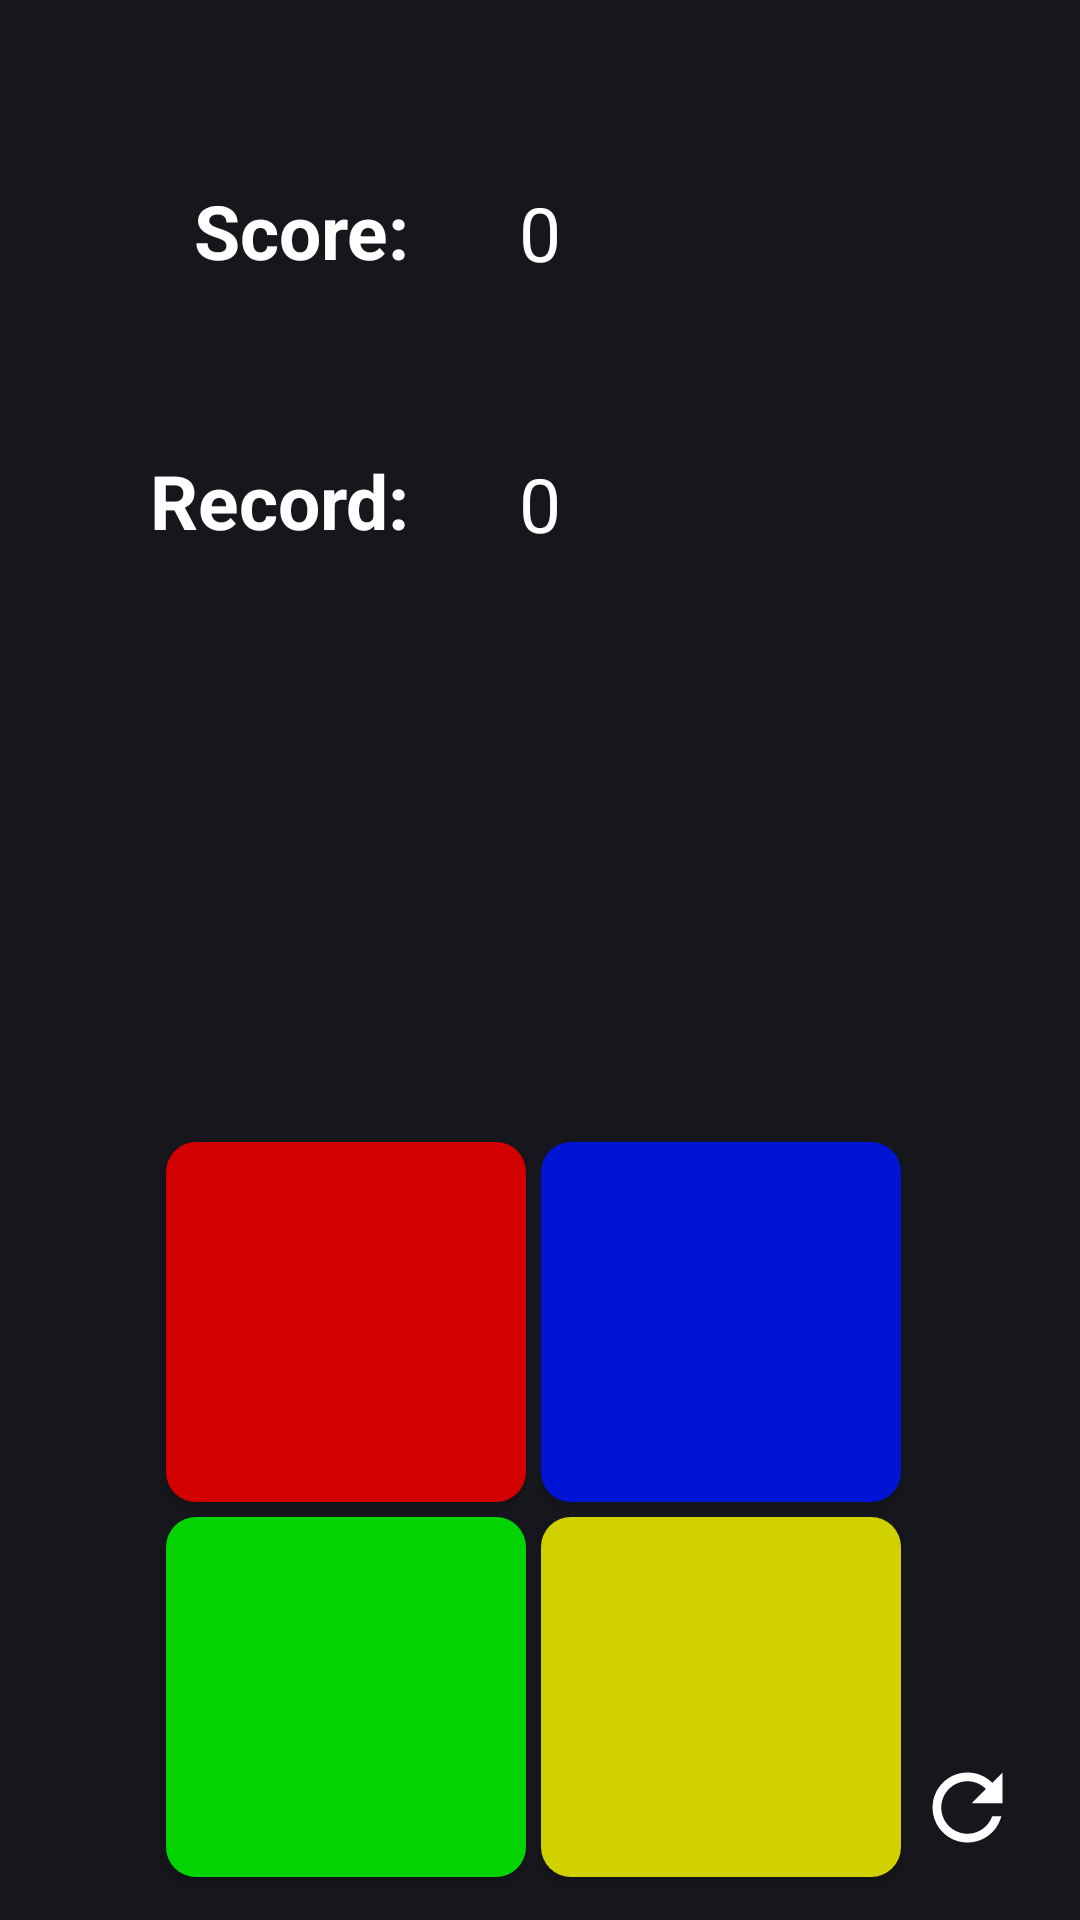

This screen was rendered from an Android layout file. Write that file and the resources it references.
<!-- AndroidManifest.xml: application theme Theme.Click -->
<!-- res/layout/activity_crazy.xml -->
<?xml version="1.0" encoding="utf-8"?>
<androidx.constraintlayout.widget.ConstraintLayout xmlns:android="http://schemas.android.com/apk/res/android"
    xmlns:app="http://schemas.android.com/apk/res-auto"
    xmlns:tools="http://schemas.android.com/tools"
    android:id="@+id/main"
    android:layout_width="match_parent"
    android:layout_height="match_parent"
    tools:context=".crazyActivity"
    android:layoutDirection="ltr"
    android:background="@color/ojo">

    <TextView
        android:id="@+id/color"
        android:layout_width="100dp"
        android:layout_height="wrap_content"
        tools:text="Amarillo"
        android:textStyle="bold"
        android:textSize="25dp"
        android:gravity="center"
        app:layout_constraintTop_toTopOf="parent"
        app:layout_constraintStart_toStartOf="parent"
        app:layout_constraintEnd_toEndOf="parent"
        android:layout_marginTop="320dp"/>




    <TextView
        android:id="@+id/puntuacion"
        android:layout_width="wrap_content"
        android:layout_height="wrap_content"
        android:text="0"
        android:textSize="25dp"
        app:layout_constraintTop_toTopOf="parent"
        app:layout_constraintStart_toStartOf="parent"
        app:layout_constraintEnd_toEndOf="parent"
        android:layout_marginTop="60.8dp"
        android:textColor="@color/white"/>

    <TextView
        android:id="@+id/texto_1"
        android:layout_width="wrap_content"
        android:layout_height="wrap_content"
        android:text="Score: "
        android:textStyle="bold"
        android:textSize="25dp"
        app:layout_constraintTop_toTopOf="parent"
        app:layout_constraintEnd_toStartOf="@id/puntuacion"
        app:layout_constraintEnd_toEndOf="parent"
        android:layout_marginEnd="30dp"
        android:layout_marginTop="60dp"
        android:textColor="@color/white"/>


    <TextView
        android:id="@+id/record"
        android:layout_width="wrap_content"
        android:layout_height="wrap_content"
        android:text="0"
        android:textSize="25dp"
        app:layout_constraintTop_toTopOf="parent"
        app:layout_constraintEnd_toEndOf="parent"
        app:layout_constraintStart_toStartOf="parent"
        android:layout_marginTop="151dp"
        android:textColor="@color/white"/>

    <TextView
        android:id="@+id/texto_2"
        android:layout_width="wrap_content"
        android:layout_height="wrap_content"
        android:text="Record: "
        android:textStyle="bold"
        android:textSize="25dp"
        app:layout_constraintTop_toTopOf="parent"
        app:layout_constraintEnd_toStartOf="@id/record"
        android:layout_marginEnd="30dp"
        android:layout_marginTop="150dp"
        android:textColor="@color/white"/>

    <androidx.appcompat.widget.AppCompatButton
        android:id="@+id/b_rojo"
        android:layout_width="120dp"
        android:layout_height="120dp"
        app:layout_constraintTop_toBottomOf="@id/color"
        app:layout_constraintStart_toStartOf="@id/color"
        android:layout_marginTop="27dp"
        android:layout_marginStart="-75dp"
        android:background="@drawable/bordes_r"
        android:text="Red"
        android:textColor="@color/Red"
        />

    <androidx.appcompat.widget.AppCompatButton
        android:id="@+id/b_azul"
        android:layout_width="120dp"
        android:layout_height="120dp"
        app:layout_constraintTop_toBottomOf="@id/color"
        app:layout_constraintStart_toEndOf="@id/b_rojo"
        android:layout_marginStart="5dp"
        android:layout_marginTop="27dp"
        android:background="@drawable/bordes_az"
        android:text="Blue"
        android:textColor="@color/Blue"
        />


    <androidx.appcompat.widget.AppCompatButton
        android:id="@+id/b_verde"
        android:layout_width="120dp"
        android:layout_height="120dp"
        app:layout_constraintTop_toBottomOf="@id/b_rojo"
        app:layout_constraintStart_toStartOf="@id/b_rojo"
        app:layout_constraintEnd_toEndOf="@id/b_rojo"
        android:layout_marginTop="5dp"
        android:background="@drawable/bordes_v"
        android:text="Green"
        android:textColor="@color/Green"
        />

    <androidx.appcompat.widget.AppCompatButton
        android:id="@+id/b_amarillo"
        android:layout_width="120dp"
        android:layout_height="120dp"
        app:layout_constraintTop_toBottomOf="@id/b_azul"
        app:layout_constraintStart_toEndOf="@id/b_verde"
        android:layout_marginTop="5dp"
        android:layout_marginStart="5dp"
        android:background="@drawable/bordes_am"
        android:text="Yellow"
        android:textColor="@color/Yellow"
        />

    <com.google.android.material.imageview.ShapeableImageView
        android:id="@+id/reiniciar"
        android:layout_width="wrap_content"
        android:layout_height="wrap_content"
        android:src="@drawable/reiniciar"
        app:layout_constraintBottom_toBottomOf="parent"
        app:layout_constraintEnd_toEndOf="parent"
        android:layout_marginBottom="20dp"
        android:layout_marginEnd="20dp"
        />
</androidx.constraintlayout.widget.ConstraintLayout>
<!-- resources referenced by this layout -->
<resources>
  <color name="Blue">#0015d3</color>
  <color name="Green">#03d300</color>
  <color name="Red">#d30000</color>
  <color name="Yellow">#d1d100</color>
  <color name="ojo">#16161d</color>
  <color name="white">#FFFFFFFF</color>
  <!-- drawable bordes_am (drawable) -->
  <?xml version="1.0" encoding="utf-8"?>
  <shape xmlns:android="http://schemas.android.com/apk/res/android">
  
      <corners android:radius="10dp"></corners>
      <solid android:color="@color/Yellow"/>
  
  </shape>
  <!-- drawable bordes_az (drawable) -->
  <?xml version="1.0" encoding="utf-8"?>
  <shape xmlns:android="http://schemas.android.com/apk/res/android">
  
      <corners android:radius="10dp"></corners>
      <solid android:color="@color/Blue"/>
  
  </shape>
  <!-- drawable bordes_r (drawable) -->
  <?xml version="1.0" encoding="utf-8"?>
  <shape xmlns:android="http://schemas.android.com/apk/res/android">
  
      <corners android:radius="10dp"></corners>
      <solid android:color="@color/Red"></solid>
  </shape>
  <!-- drawable bordes_v (drawable) -->
  <?xml version="1.0" encoding="utf-8"?>
  <shape xmlns:android="http://schemas.android.com/apk/res/android">
  
      <corners android:radius="10dp"></corners>
      <solid android:color="@color/Green"/>
  </shape>
  <!-- drawable reiniciar (drawable) -->
  <vector xmlns:android="http://schemas.android.com/apk/res/android" android:height="35dp" android:tint="#FFFFFFFF" android:viewportHeight="24" android:viewportWidth="24" android:width="35dp">
        
      <path android:fillColor="@android:color/white" android:pathData="M17.65,6.35C16.2,4.9 14.21,4 12,4c-4.42,0 -7.99,3.58 -7.99,8s3.57,8 7.99,8c3.73,0 6.84,-2.55 7.73,-6h-2.08c-0.82,2.33 -3.04,4 -5.65,4 -3.31,0 -6,-2.69 -6,-6s2.69,-6 6,-6c1.66,0 3.14,0.69 4.22,1.78L13,11h7V4l-2.35,2.35z"/>
      
  </vector>
  <style name="Theme.Click" parent="Base.Theme.Click" />
  <style name="Base.Theme.Click" parent="Theme.Material3.DayNight.NoActionBar">
          
          
      </style>
</resources>
